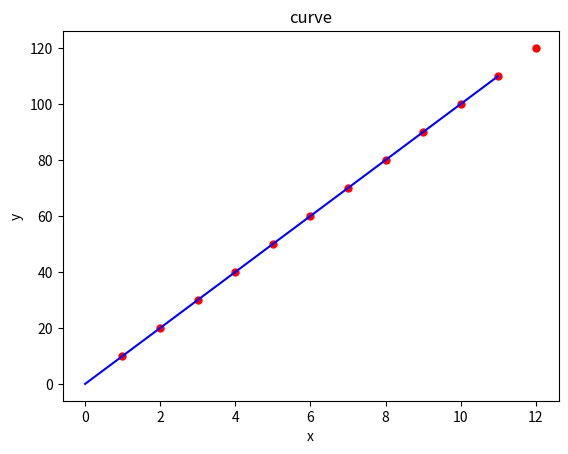

Write the Python code that produced this figure.
import numpy as np
import matplotlib.pyplot as plt
from scipy import optimize


def f_1(x, A, B, alpha, beta):
    return beta * B ** alpha / (x + A) ** (alpha + 1)


def plot():
    plt.figure()

    x0 = [1, 2, 3, 4, 5, 6, 7, 8, 9, 10, 11, 12]

    y0 = [10, 20, 30, 40, 50, 60, 70, 80, 90, 100, 110, 120]

    plt.scatter(x0[:], y0[:], 25, "red")

    A1, B1, alpha1, beta1 = optimize.curve_fit(f_1, x0, y0)[0]
    print("A     = {:.14f}".format(A1))
    print("B     = {:.14f}".format(B1))
    print("alpha = {:.14f}".format(alpha1))
    print("beta  = {:.14f}".format(beta1))
    x1 = np.arange(0.01, 11, 0.01)
    y1 = f_1(x1, A1, B1, alpha1, beta1)
    print(x1)
    print(y1)
    plt.plot(x1, y1, "blue")

    plt.title("curve")
    plt.xlabel("x")
    plt.ylabel("y")
    plt.show()


if __name__ == '__main__':
    plot()
